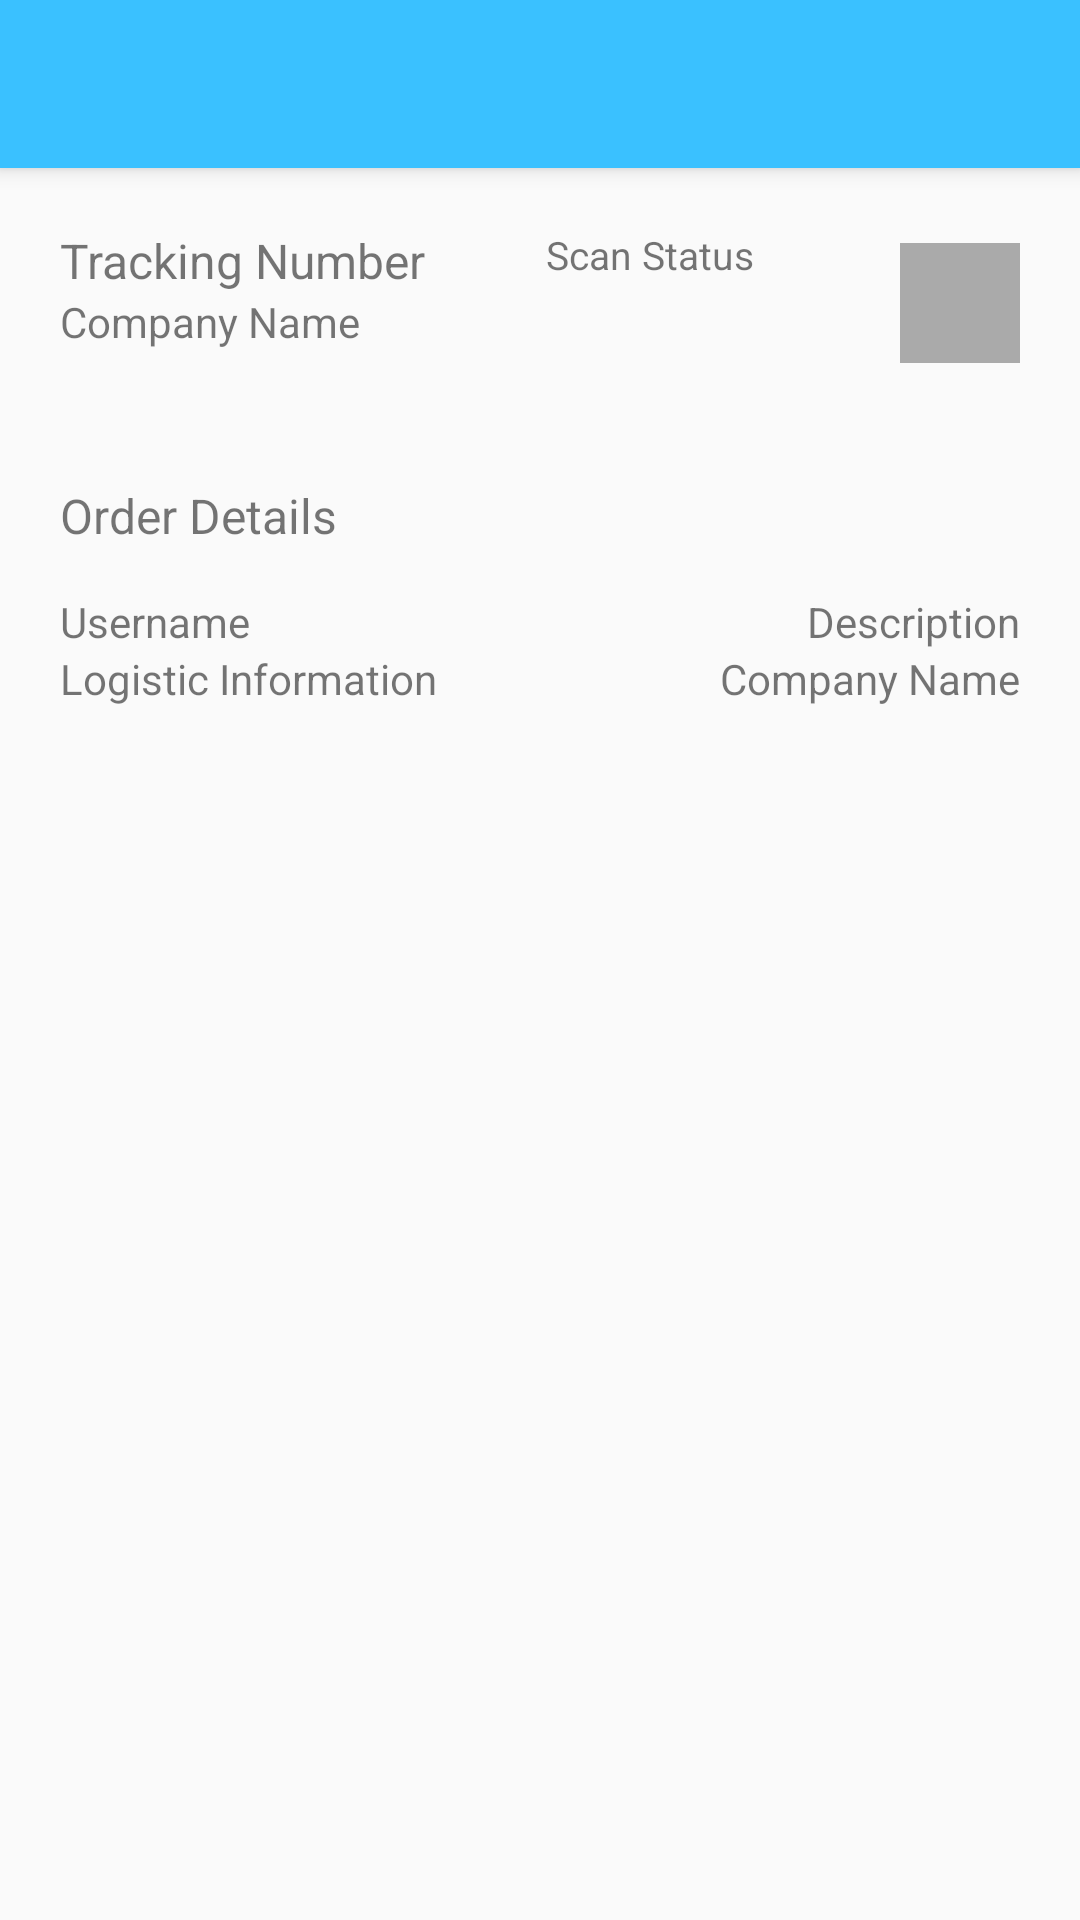

This screen was rendered from an Android layout file. Write that file and the resources it references.
<!-- AndroidManifest.xml: application theme AppTheme -->
<!-- res/layout/activity_ordersdisplay.xml -->
<?xml version="1.0" encoding="utf-8"?>
<RelativeLayout xmlns:android="http://schemas.android.com/apk/res/android"
    android:layout_width="match_parent"
    android:layout_height="match_parent"
    xmlns:tools="http://schemas.android.com/tools"
    tools:context=".archive.OrdersDisplayActivity"
    xmlns:app="http://schemas.android.com/apk/res-auto"
    >

    <androidx.appcompat.widget.Toolbar
        android:id="@+id/page_toolbar"
        android:layout_width="match_parent"
        android:layout_height="?attr/actionBarSize"
        android:layout_alignParentTop="true"
        android:background="@color/colorPrimary"
        android:elevation="4dp"
        android:theme="@style/ThemeOverlay.AppCompat.Dark.ActionBar"
        app:popupTheme="@style/ThemeOverlay.AppCompat.Light"
        />

    <ListView
        android:id="@+id/orderProducts"
        android:layout_width="wrap_content"
        android:layout_height="wrap_content"
        android:layout_below="@+id/page_toolbar" />

    <LinearLayout
        android:id="@+id/trackingDetails"
        android:layout_width="match_parent"
        android:layout_height="wrap_content"
        android:layout_margin="20dp"
        android:orientation="horizontal"
        android:layout_below="@id/orderProducts">

        <LinearLayout
            android:layout_width="wrap_content"
            android:layout_height="wrap_content"
            android:orientation="vertical"
            android:layout_marginRight="@dimen/margin_right">

            <TextView
                android:id="@+id/trackingNumber"
                android:layout_width="wrap_content"
                android:layout_height="wrap_content"
                android:text="Tracking Number"
                android:textSize="16sp"
                android:layout_marginRight="@dimen/margin_right"/>

            <TextView
                android:id="@+id/companyName"
                android:layout_width="wrap_content"
                android:layout_height="wrap_content"
                android:text="Company Name"
                android:textSize="14sp"
                />

        </LinearLayout>

        <LinearLayout
            android:layout_width="wrap_content"
            android:layout_height="wrap_content"
            android:orientation="vertical">

            <TextView
                android:id="@+id/scanStatus"
                android:layout_width="wrap_content"
                android:layout_height="wrap_content"
                android:text="Scan Status"
                android:textSize="13sp" />

        </LinearLayout>

        <View
            android:layout_width="0dp"
            android:layout_height="0dp"
            android:layout_weight="1" />

        <ImageView
            android:id="@+id/scanSymbolTracking"
            android:layout_width="40dp"
            android:layout_height="40dp"
            android:layout_marginLeft="5dp"
            android:layout_marginTop="5dp"
            android:background="@android:color/darker_gray"
            android:padding="8dp"
            android:scaleType="centerCrop" />

    </LinearLayout>

    <LinearLayout
        android:id="@+id/orderDetails"
        android:layout_width="match_parent"
        android:layout_height="wrap_content"
        android:layout_margin="20dp"
        android:orientation="vertical"
        android:layout_below="@id/trackingDetails">

        <TextView
            android:layout_width="wrap_content"
            android:layout_height="wrap_content"
            android:text="Order Details"
            android:textSize="16sp"
            android:layout_marginBottom="15dp"/>

        <LinearLayout
            android:layout_width="wrap_content"
            android:layout_height="wrap_content"
            android:orientation="horizontal">

            <TextView
                android:layout_width="wrap_content"
                android:layout_height="wrap_content"
                android:text="Username"
                android:textSize="14sp"
                />

            <View
                android:layout_width="0dp"
                android:layout_height="0dp"
                android:layout_weight="1" />

            <TextView
                android:id="@+id/username"
                android:layout_width="wrap_content"
                android:layout_height="wrap_content"
                android:text="Description"
                android:textSize="14sp"
                />

        </LinearLayout>

        <LinearLayout
            android:layout_width="wrap_content"
            android:layout_height="wrap_content"
            android:orientation="horizontal">

            <TextView
                android:layout_width="wrap_content"
                android:layout_height="wrap_content"
                android:text="Logistic Information"
                android:textSize="14sp"
                />

            <View
                android:layout_width="0dp"
                android:layout_height="0dp"
                android:layout_weight="1" />

            <TextView
                android:id="@+id/logistic"
                android:layout_width="wrap_content"
                android:layout_height="wrap_content"
                android:text="Company Name"
                android:textSize="14sp"
                />

        </LinearLayout>

    </LinearLayout>

</RelativeLayout>
<!-- resources referenced by this layout -->
<resources>
  <color name="colorPrimary">#3AC1FF</color>
  <dimen name="margin_right">20dp</dimen>
  <style name="AppTheme" parent="Theme.AppCompat.Light.DarkActionBar">
          
          <item name="colorPrimary">@color/colorPrimary</item>
          <item name="colorAccent">@color/colorAccent</item>
      </style>
  <color name="colorAccent">#B9E2F5</color>
</resources>
